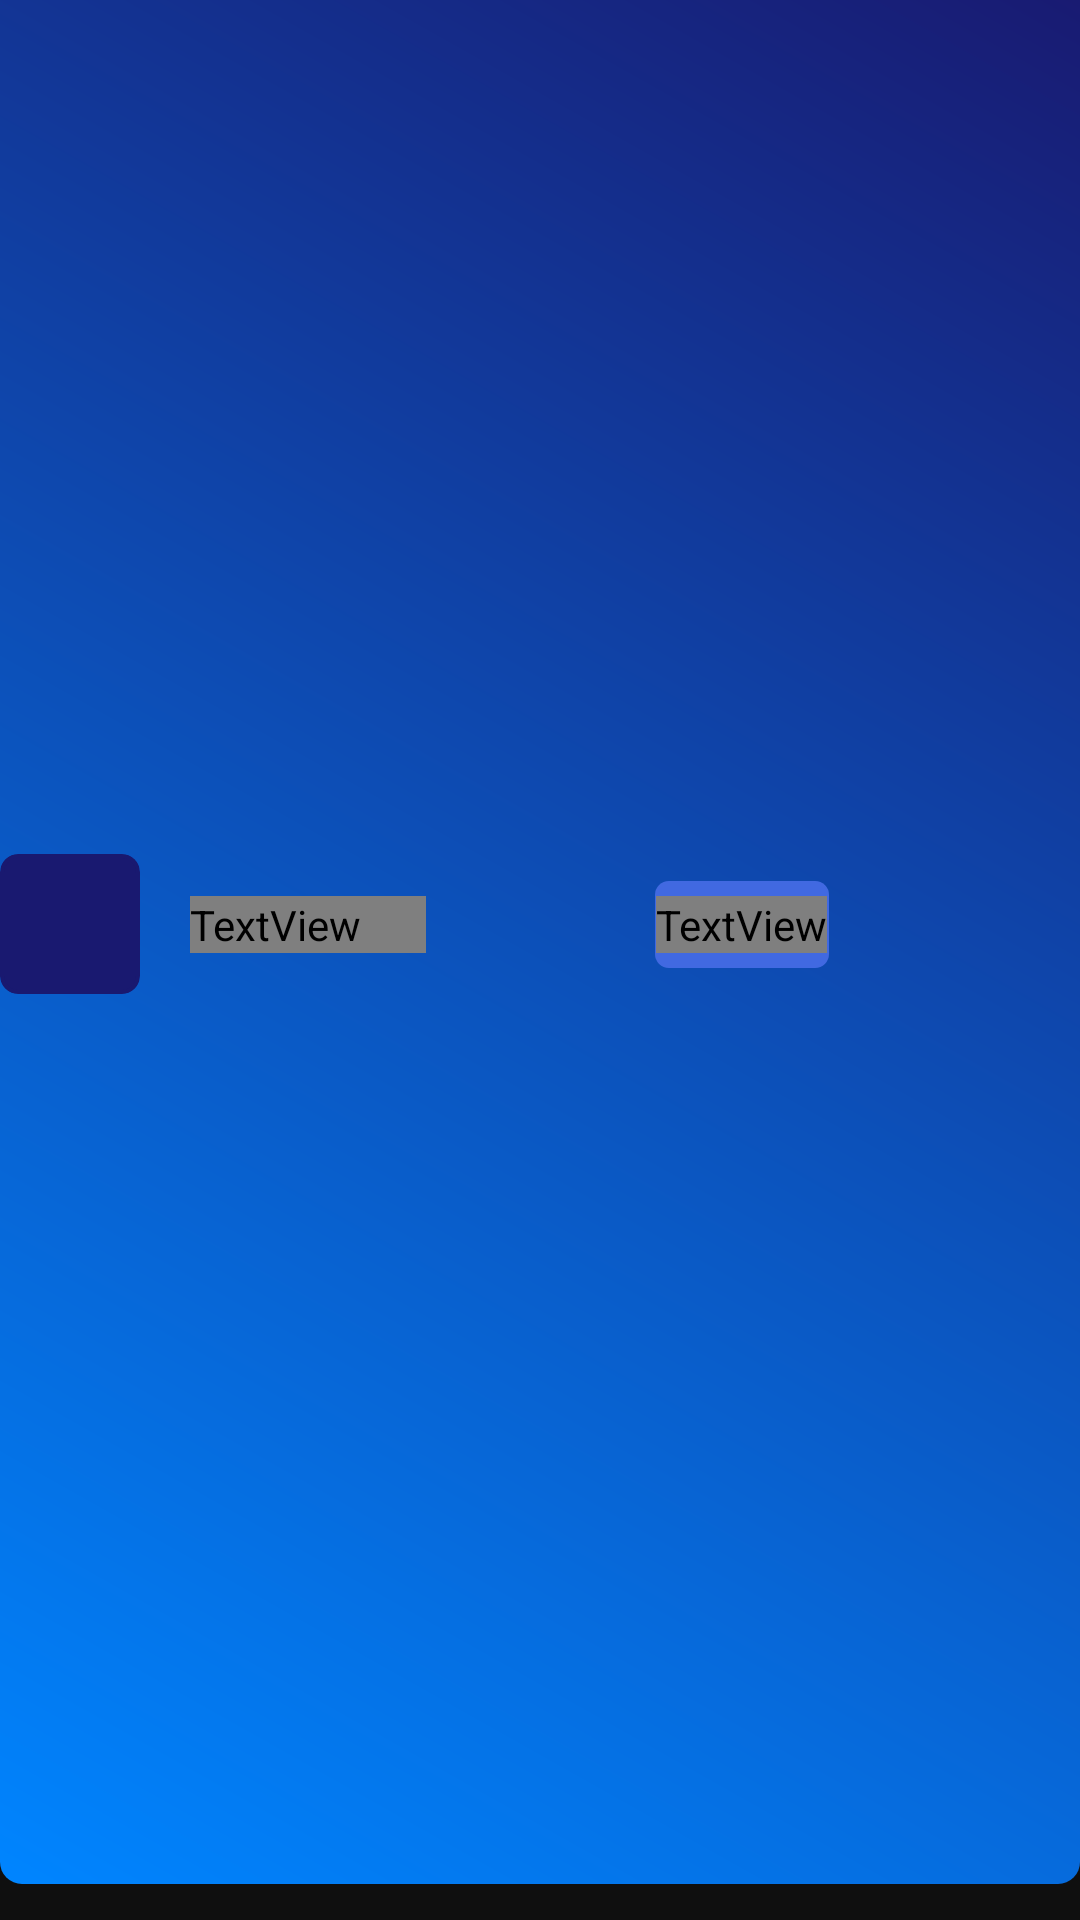

Android layout source for this screen:
<!-- AndroidManifest.xml: application theme AppTheme.Launcher -->
<!-- res/layout/noty.xml -->
<?xml version="1.0" encoding="utf-8" ?>
<androidx.cardview.widget.CardView xmlns:android="http://schemas.android.com/apk/res/android"
	xmlns:app="http://schemas.android.com/apk/res-auto"
	xmlns:tools="http://schemas.android.com/tools"
	android:id="@id/noty_layout"
	android:layout_width="wrap_content"
	android:layout_height="@dimen/_35sdp"
	android:layout_gravity="bottom|center"
	android:clickable="true"
	android:translationY="@dimen/_minus10sdp"
	app:cardBackgroundColor="@android:color/transparent"
	app:cardCornerRadius="@dimen/_5sdp"
	app:cardElevation="0.0dip"
	app:cardMaxElevation="0.0dip"
	app:cardPreventCornerOverlap="false"
	app:cardUseCompatPadding="false">

	<androidx.constraintlayout.widget.ConstraintLayout
		android:id="@+id/constt"
		android:layout_width="fill_parent"
		android:layout_height="fill_parent">

		<ImageView
			android:id="@id/imageView76"
			android:layout_width="0.0dip"
			android:layout_height="0.0dip"
			android:scaleType="fitXY"
			app:layout_constraintBottom_toBottomOf="parent"
			app:layout_constraintEnd_toEndOf="parent"
			app:layout_constraintHorizontal_bias="0.0"
			app:layout_constraintStart_toStartOf="parent"
			app:layout_constraintTop_toTopOf="parent"
			app:layout_constraintVertical_bias="0.0"
			app:srcCompat="@drawable/ic_noty_bg" />

		<androidx.cardview.widget.CardView
			android:id="@id/cardView7"
			android:layout_width="@dimen/_39sdp"
			android:layout_height="@dimen/_39sdp"
			app:cardBackgroundColor="#191970"
			app:cardCornerRadius="@dimen/_5sdp"
			app:cardElevation="0.0dip"
			app:cardMaxElevation="0.0dip"
			app:cardPreventCornerOverlap="false"
			app:cardUseCompatPadding="false"
			app:layout_constraintBottom_toBottomOf="parent"
			app:layout_constraintStart_toStartOf="parent"
			app:layout_constraintTop_toTopOf="parent">

			<ImageView
				android:id="@id/noty_bg_image"
				android:layout_width="fill_parent"
				android:layout_height="fill_parent"
				android:scaleType="fitXY"
				app:cardBackgroundColor="#191970" />

			<androidx.cardview.widget.CardView
				android:layout_width="fill_parent"
				android:layout_height="fill_parent"
				android:layout_marginStart="@dimen/_1sdp"
				android:layout_marginTop="@dimen/_1sdp"
				android:layout_marginEnd="@dimen/_1sdp"
				android:layout_marginBottom="@dimen/_1sdp"
				app:cardBackgroundColor="#191970"
				app:cardCornerRadius="@dimen/_4sdp"
				app:cardElevation="0.0dip"
				app:cardMaxElevation="0.0dip"
				app:cardPreventCornerOverlap="false"
				app:cardUseCompatPadding="false" />

			<ImageView
				android:id="@id/noty_image"
				android:layout_width="23dp"
				android:layout_height="wrap_content"
				android:layout_gravity="center"
				app:srcCompat="@drawable/launcher_main_info_ic" />
		</androidx.cardview.widget.CardView>

		<TextView
			android:id="@id/noty_text"
			android:layout_width="wrap_content"
			android:layout_height="wrap_content"
			android:layout_marginStart="@dimen/_14sdp"
			android:fontFamily="@font/muller_medium"
			android:maxLines="3"
			android:paddingEnd="@dimen/_18sdp"
			android:text="Azure Mobile"
			android:textColor="#ffffffff"
			android:textSize="@dimen/_9sdp"
			app:layout_constraintBottom_toBottomOf="parent"
			app:layout_constraintStart_toEndOf="@id/cardView7"
			app:layout_constraintTop_toTopOf="parent" />

		<FrameLayout
			android:id="@id/noty_btn_1"
			android:layout_width="58dp"
			android:layout_height="29dp"
			android:layout_marginEnd="@dimen/_6sdp"
			app:layout_constraintBottom_toBottomOf="parent"
			app:layout_constraintEnd_toStartOf="@id/noty_btn_2"
			app:layout_constraintStart_toEndOf="@id/noty_text"
			app:layout_constraintTop_toTopOf="parent">

			<ImageView
				android:id="@id/noty_btn_bg_1"
				android:layout_width="fill_parent"
				android:layout_height="fill_parent"
				android:scaleType="fitXY"
				app:srcCompat="@drawable/ic_noty_btn_1" />

			<TextView
				android:id="@id/noty_btn_text_1"
				android:layout_width="wrap_content"
				android:layout_height="wrap_content"
				android:layout_gravity="center"
				android:fontFamily="@font/ttnorms_bold"
				android:text=">>"
				android:textColor="#ffffffff"
				android:textSize="@dimen/_9sdp" />
		</FrameLayout>

		<FrameLayout
			android:id="@id/noty_btn_2"
			android:layout_width="@dimen/_77sdp"
			android:layout_height="@dimen/_29sdp"
			android:layout_marginEnd="@dimen/_6sdp"
			android:visibility="gone"
			app:layout_constraintBottom_toBottomOf="parent"
			app:layout_constraintEnd_toEndOf="parent"
			app:layout_constraintStart_toEndOf="@id/noty_btn_1"
			app:layout_constraintTop_toTopOf="parent">

			<ImageView
				android:id="@id/noty_btn_bg_2"
				android:layout_width="fill_parent"
				android:layout_height="fill_parent"
				android:scaleType="fitXY"
				app:srcCompat="@drawable/ic_noty_btn_2" />

			<TextView
				android:id="@id/noty_btn_text_2"
				android:layout_width="wrap_content"
				android:layout_height="wrap_content"
				android:layout_gravity="center"
				android:fontFamily="@font/ttnorms_bold"
				android:text="button"
				android:textColor="#ffffffff"
				android:textSize="@dimen/_9sdp" />
		</FrameLayout>

		<ProgressBar
			android:id="@id/noty_progress"
			style="?android:progressBarStyleHorizontal"
			android:layout_width="0.0dip"
			android:layout_height="@dimen/_1sdp"
			android:indeterminate="false"
			android:indeterminateDrawable="@drawable/bg_yellow"
			android:max="1000"
			android:progress="800"
			android:progressDrawable="@drawable/btn_azure"
			android:visibility="gone"
			app:layout_constraintBottom_toBottomOf="parent"
			app:layout_constraintEnd_toEndOf="parent"
			app:layout_constraintStart_toStartOf="parent" />
	</androidx.constraintlayout.widget.ConstraintLayout>
</androidx.cardview.widget.CardView>
<!-- resources referenced by this layout -->
<resources>
  <dimen name="_14sdp">14.0dip</dimen>
  <dimen name="_18sdp">18.0dip</dimen>
  <dimen name="_1sdp">1.0dip</dimen>
  <dimen name="_29sdp">29.0dip</dimen>
  <dimen name="_35sdp">35.0dip</dimen>
  <dimen name="_39sdp">39.0dip</dimen>
  <dimen name="_4sdp">4.0dip</dimen>
  <dimen name="_5sdp">5.0dip</dimen>
  <dimen name="_6sdp">6.0dip</dimen>
  <dimen name="_77sdp">77.0dip</dimen>
  <dimen name="_9sdp">9.0dip</dimen>
  <dimen name="_minus10sdp">-10.0dip</dimen>
  <!-- drawable bg_yellow: webp bitmap (drawable, 15312 bytes) -->
  <!-- drawable btn_azure (drawable) -->
  <?xml version="1.0" encoding="utf-8" ?>
  <shape xmlns:android="http://schemas.android.com/apk/res/android">
      <gradient android:startColor="#008B8B" android:endColor="#008B8B" android:angle="45.0" />
      <corners android:radius="@dimen/_4sdp" />
  </shape>
  <!-- drawable ic_noty_bg (drawable) -->
  <?xml version="1.0" encoding="utf-8" ?>
  <shape xmlns:android="http://schemas.android.com/apk/res/android">
  	<gradient android:startColor="#ff0085ff" android:endColor="#191970" android:angle="45.0" />
  	<corners android:radius="@dimen/_6sdp" />
  </shape>
  <!-- drawable ic_noty_btn_1 (drawable) -->
  <?xml version="1.0" encoding="utf-8" ?>
  <shape xmlns:android="http://schemas.android.com/apk/res/android">
  	<gradient android:startColor="#4169E1" android:endColor="#4169E1" android:angle="45.0" />
  	<corners android:radius="@dimen/_4sdp" />
  </shape>
  <!-- drawable ic_noty_btn_2 (drawable) -->
  <?xml version="1.0" encoding="utf-8" ?>
  <shape xmlns:android="http://schemas.android.com/apk/res/android">
  	<gradient android:startColor="#4d6524b8" android:endColor="#4db881ff" android:angle="45.0" />
  	<stroke android:width="@dimen/_1sdp" android:color="#ff6f36b8" />
  	<corners android:radius="@dimen/_4sdp" />
  </shape>
  <style name="AppTheme.Launcher" parent="@style/AppTheme"><item name="android:windowBackground">@color/color_0F0F0F</item><item name="colorPrimaryDark">#ff1d1620</item></style>
  <style name="AppTheme" parent="@style/Theme.AppCompat.Light.NoActionBar">
      <item name="colorAccent">@color/color_0F0F0F</item>
      <item name="colorPrimary">@color/colorPrimary</item>
      <item name="colorPrimaryDark">@color/colorPrimaryDark</item>
  </style>
  <color name="color_0F0F0F">#ff0f0f0f</color>
  <color name="colorPrimary">#ff000000</color>
  <color name="colorPrimaryDark">#ff000000</color>
</resources>
